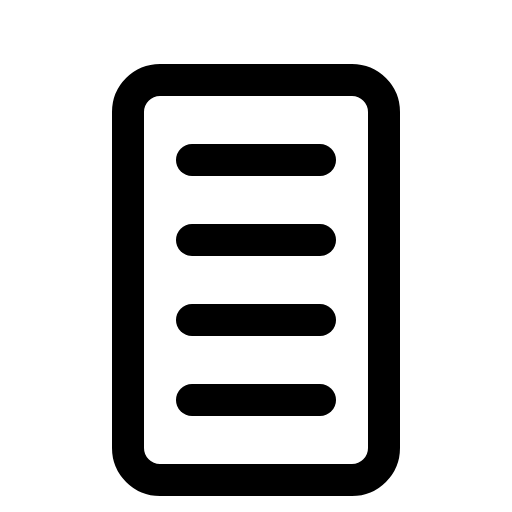
t = 0.00 s
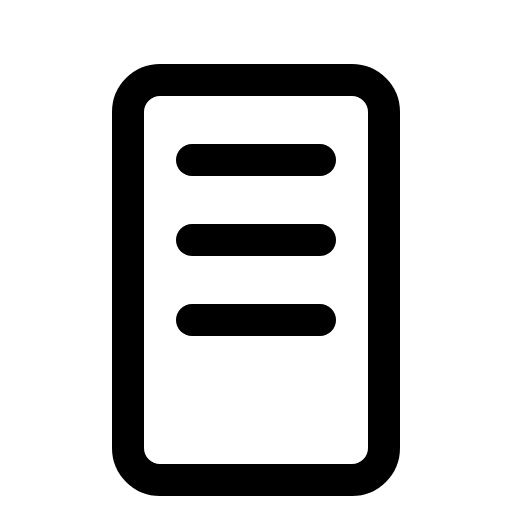
t = 1.50 s
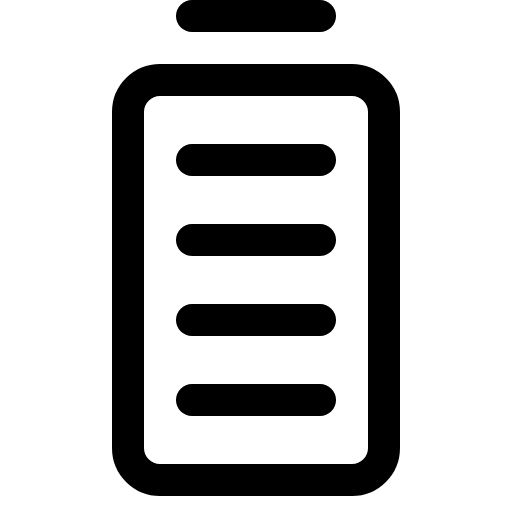
t = 1.88 s
t = 2.25 s: frame unchanged from t = 1.88 s, image omitted
t = 2.63 s: frame unchanged from t = 1.88 s, image omitted

The animated SVG that drew these frames (rendered in a browser with its animation timeline set to each time). Animation: 1 CSS @keyframes rule; one cycle of 3.00 s, repeats indefinitely.

<svg xmlns="http://www.w3.org/2000/svg" viewBox="0 0 256 256">
  <style>
    .draw-line {
      stroke-dasharray: 2000;
      stroke-dashoffset: 0;
    }
    svg:hover .draw-line {
      animation: phosphor-draw-in 1.5s ease-in-out infinite;
    }
    @keyframes phosphor-draw-in {
      0%   { stroke-dashoffset: 2000; }
      100% { stroke-dashoffset: 0; }
    }
  </style><rect width="256" height="256" fill="none"/><line x1="96" y1="8" x2="160" y2="8" fill="none" stroke="currentColor" stroke-linecap="round" stroke-linejoin="round" stroke-width="16" class="draw-line" pathLength="1" style="animation-delay: 0s"/><rect x="64" y="40" width="128" height="200" rx="16" fill="none" stroke="currentColor" stroke-linecap="round" stroke-linejoin="round" stroke-width="16" class="draw-line" pathLength="1" style="animation-delay: 0.3s"/><line x1="96" y1="80" x2="160" y2="80" fill="none" stroke="currentColor" stroke-linecap="round" stroke-linejoin="round" stroke-width="16" class="draw-line" pathLength="1" style="animation-delay: 0.6s"/><line x1="96" y1="120" x2="160" y2="120" fill="none" stroke="currentColor" stroke-linecap="round" stroke-linejoin="round" stroke-width="16" class="draw-line" pathLength="1" style="animation-delay: 0.9s"/><line x1="96" y1="160" x2="160" y2="160" fill="none" stroke="currentColor" stroke-linecap="round" stroke-linejoin="round" stroke-width="16" class="draw-line" pathLength="1" style="animation-delay: 1.2s"/><line x1="96" y1="200" x2="160" y2="200" fill="none" stroke="currentColor" stroke-linecap="round" stroke-linejoin="round" stroke-width="16" class="draw-line" pathLength="1" style="animation-delay: 1.5s"/></svg>
